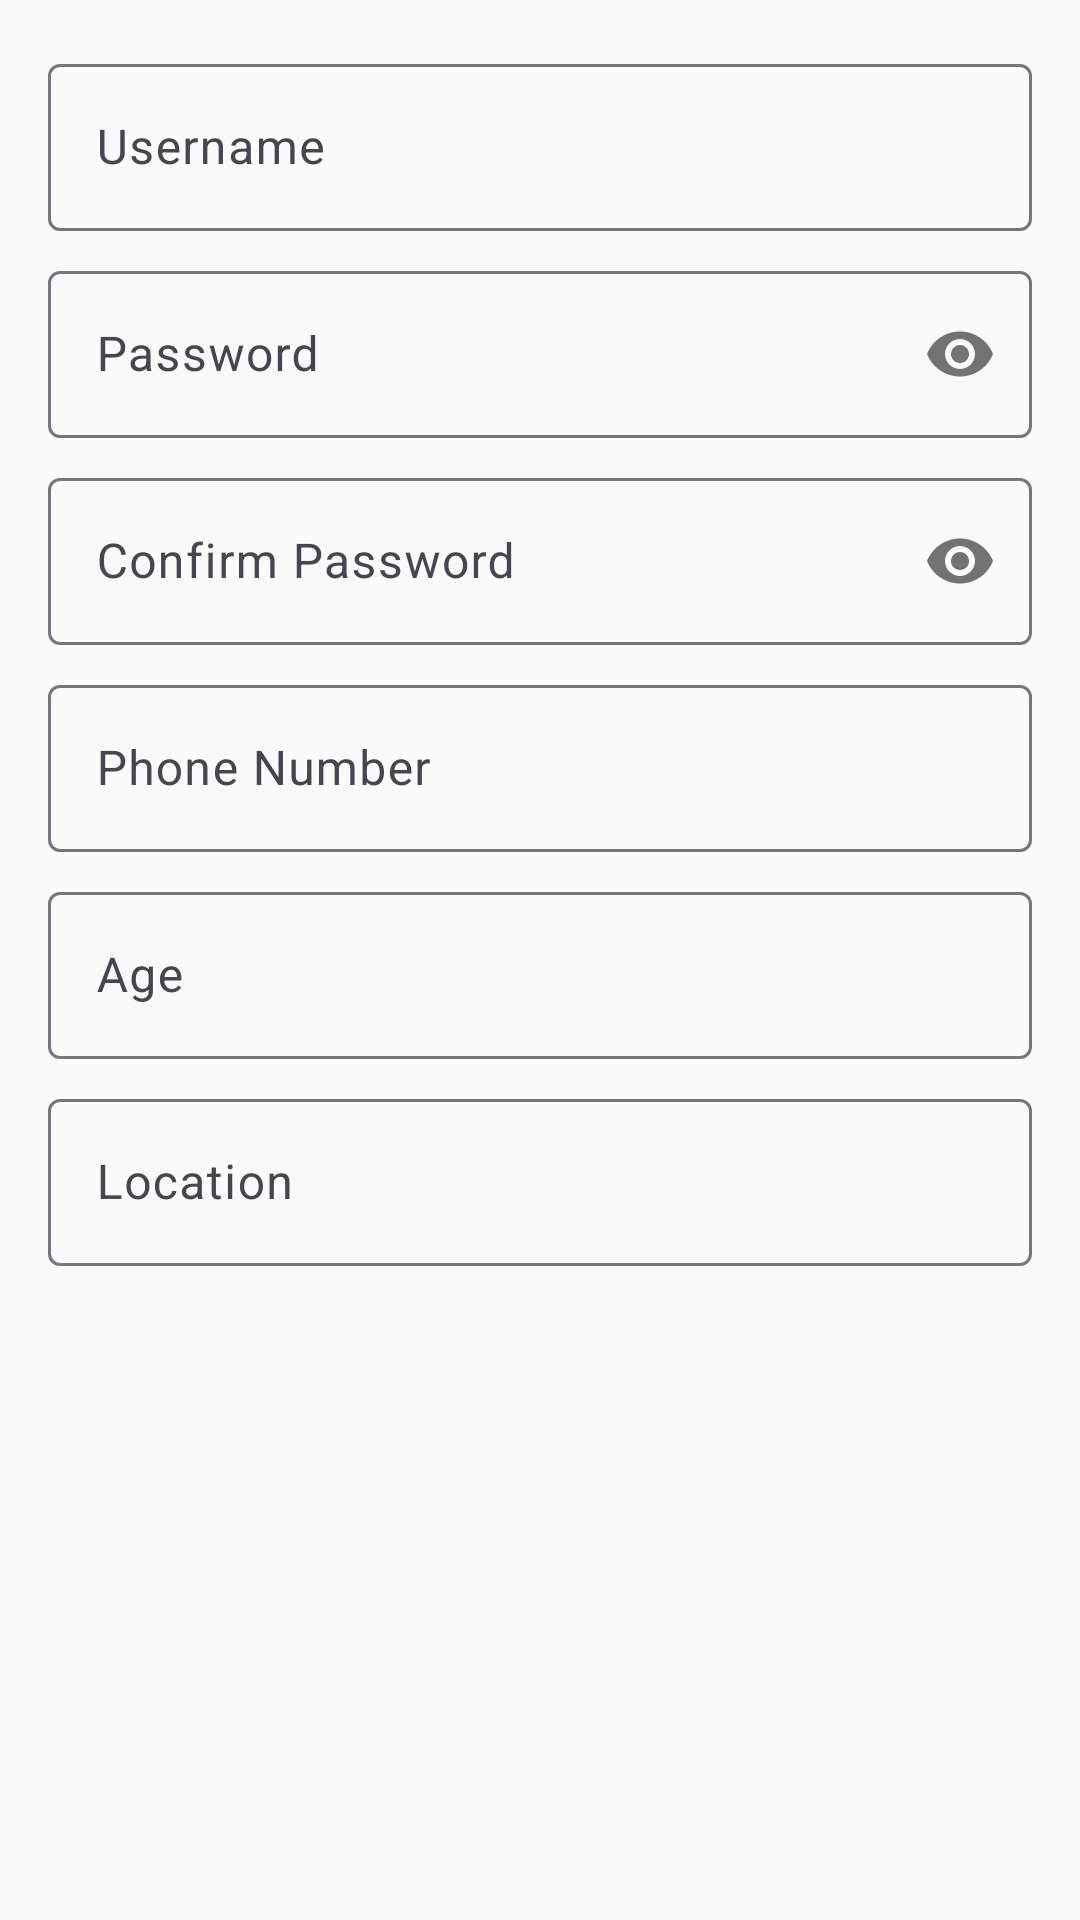

Android layout source for this screen:
<!-- AndroidManifest.xml: application theme Theme.WomenSafetyApp -->
<!-- res/layout/dialog_register.xml -->
<?xml version="1.0" encoding="utf-8"?>
<ScrollView xmlns:android="http://schemas.android.com/apk/res/android"
    xmlns:app="http://schemas.android.com/apk/res-auto"
    android:layout_width="match_parent"
    android:layout_height="wrap_content">

    <LinearLayout
        android:layout_width="match_parent"
        android:layout_height="wrap_content"
        android:orientation="vertical"
        android:padding="16dp">

        <com.google.android.material.textfield.TextInputLayout
            android:layout_width="match_parent"
            android:layout_height="wrap_content"
            android:hint="Username">
            <com.google.android.material.textfield.TextInputEditText
                android:id="@+id/regUsernameInput"
                android:layout_width="match_parent"
                android:layout_height="wrap_content"
                android:inputType="textPersonName"/>
        </com.google.android.material.textfield.TextInputLayout>

        <com.google.android.material.textfield.TextInputLayout
            android:layout_width="match_parent"
            android:layout_height="wrap_content"
            android:hint="Password"
            app:passwordToggleEnabled="true"
            android:layout_marginTop="8dp">
            <com.google.android.material.textfield.TextInputEditText
                android:id="@+id/regPasswordInput"
                android:layout_width="match_parent"
                android:layout_height="wrap_content"
                android:inputType="textPassword"/>
        </com.google.android.material.textfield.TextInputLayout>

        <com.google.android.material.textfield.TextInputLayout
            android:layout_width="match_parent"
            android:layout_height="wrap_content"
            android:hint="Confirm Password"
            app:passwordToggleEnabled="true"
            android:layout_marginTop="8dp">
            <com.google.android.material.textfield.TextInputEditText
                android:id="@+id/regConfirmPasswordInput"
                android:layout_width="match_parent"
                android:layout_height="wrap_content"
                android:inputType="textPassword"/>
        </com.google.android.material.textfield.TextInputLayout>

        <com.google.android.material.textfield.TextInputLayout
            android:layout_width="match_parent"
            android:layout_height="wrap_content"
            android:hint="Phone Number"
            android:layout_marginTop="8dp">
            <com.google.android.material.textfield.TextInputEditText
                android:id="@+id/regPhoneInput"
                android:layout_width="match_parent"
                android:layout_height="wrap_content"
                android:inputType="phone"/>
        </com.google.android.material.textfield.TextInputLayout>

        <com.google.android.material.textfield.TextInputLayout
            android:layout_width="match_parent"
            android:layout_height="wrap_content"
            android:hint="Age"
            android:layout_marginTop="8dp">
            <com.google.android.material.textfield.TextInputEditText
                android:id="@+id/regAgeInput"
                android:layout_width="match_parent"
                android:layout_height="wrap_content"
                android:inputType="number"/>
        </com.google.android.material.textfield.TextInputLayout>

        <com.google.android.material.textfield.TextInputLayout
            android:layout_width="match_parent"
            android:layout_height="wrap_content"
            android:hint="Location"
            android:layout_marginTop="8dp">
            <com.google.android.material.textfield.TextInputEditText
                android:id="@+id/regLocationInput"
                android:layout_width="match_parent"
                android:layout_height="wrap_content"
                android:inputType="text"/>
        </com.google.android.material.textfield.TextInputLayout>

    </LinearLayout>
</ScrollView>
<!-- resources referenced by this layout -->
<resources>
  <style name="Theme.WomenSafetyApp" parent="Theme.Material3.DayNight.NoActionBar">
          
          <item name="colorPrimary">@color/primary_pink</item>
          <item name="colorPrimaryVariant">@color/primary_pink_dark</item>
          <item name="colorOnPrimary">@color/white</item>
          
          <item name="colorSecondary">@color/accent_purple</item>
          <item name="colorSecondaryVariant">@color/accent_purple_light</item>
          <item name="colorOnSecondary">@color/white</item>
          
          <item name="android:statusBarColor">@color/primary_pink_dark</item>
          
          <item name="android:colorBackground">@color/background_light</item>
          <item name="colorSurface">@color/background_card</item>
          <item name="colorOnSurface">@color/text_primary</item>
          
          <item name="android:windowBackground">@color/background_light</item>
          <item name="windowActionBar">false</item>
          <item name="android:windowNoTitle">true</item>
      </style>
  <color name="primary_pink">#E91E63</color>
  <color name="primary_pink_dark">#C2185B</color>
  <color name="white">#FFFFFF</color>
  <color name="accent_purple">#6200EE</color>
  <color name="accent_purple_light">#BB86FC</color>
  <color name="background_light">#FAFAFA</color>
  <color name="background_card">#FFFFFF</color>
  <color name="text_primary">#212121</color>
</resources>
